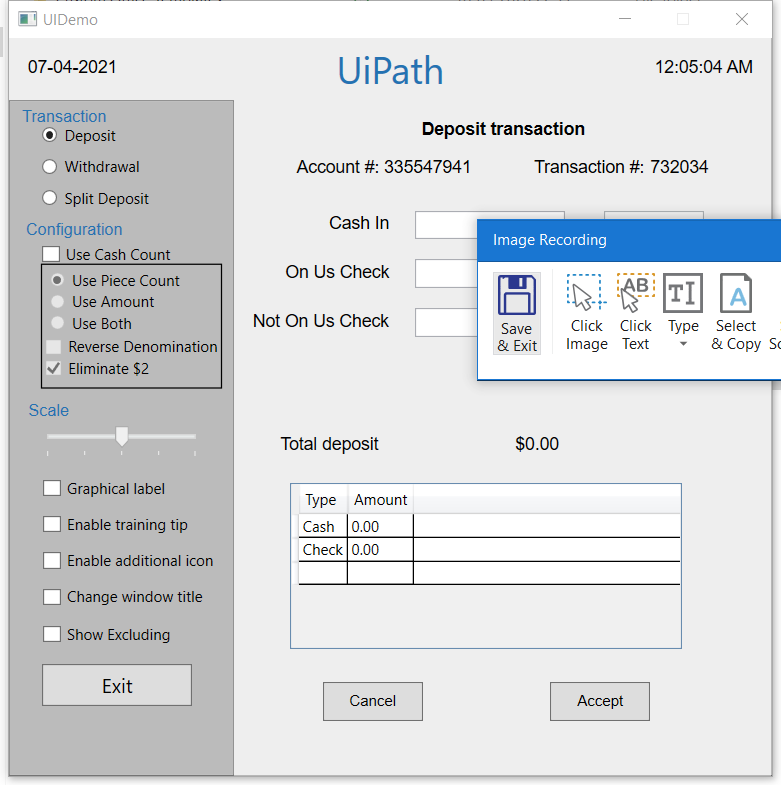
Workflow: rpa trial

Step 1: Attach Window 'UIDemo Hwndwrapp' on the element in window 'UIDemo' (uidemo.exe)

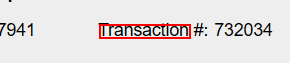
Step 2: get-text from 'text  Transaction #:'